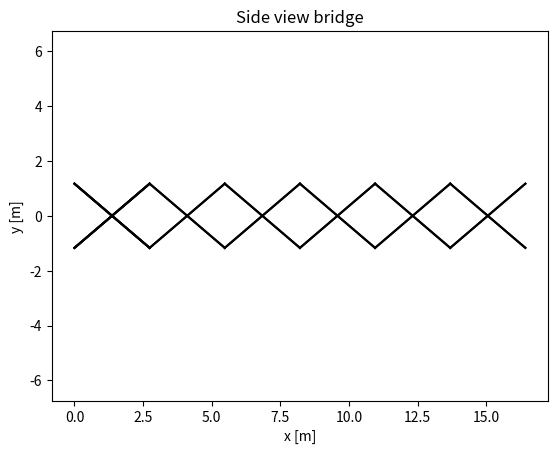
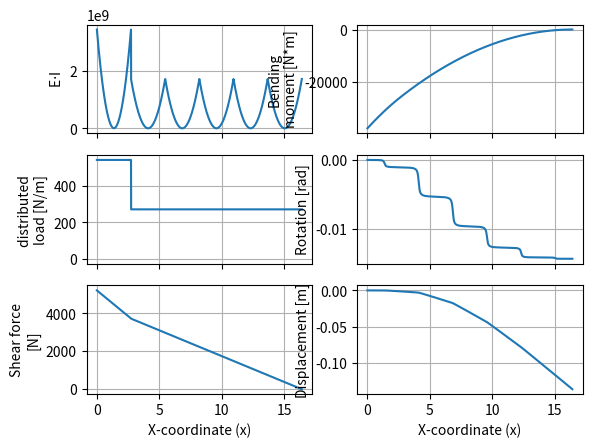
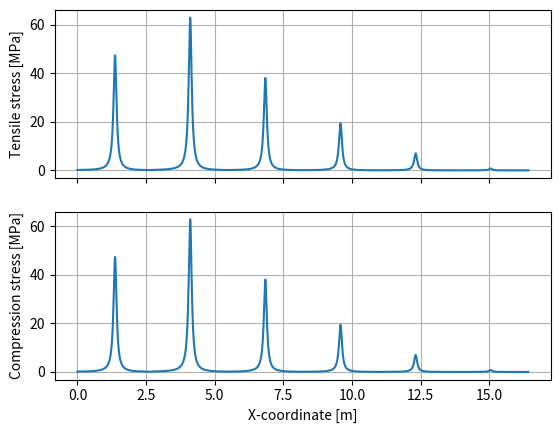

The matplotlib source for these figures, in order:
# -*- coding: utf-8 -*-
"""
Created on Mon Nov 20 14:17:13 2021

[redacted]
"""

import numpy as np
import matplotlib.pyplot as plt

fig1, ax1 = plt.subplots(num=1, clear=True)
fig2, axs = plt.subplots(3, 2, sharex=True, num=2, clear=True)
fig3, axs2 = plt.subplots(2, 1, sharex=True, num=3, clear=True)


class Beam:
    E = 10.56e9  # youngs modulus [Pa]
    length = 0  # length of the beam [m]
    distance = 0  # horiizontal length of beam at angle [m]
    x0 = 0  # start coordinate [m]
    y0 = 0  # start coordinate [m]
    x1 = 0  # end coordinate [m]
    y1 = 0  # end coordinate [m]
    # Angle of the x beams with horizontal axis when fully extended [rad]
    angle = 0
    z = 0  # When walking over the bridge the left and right [m]
    vertical = 0  # Vertical height of the beam when rotated at angle [m]
    weight = 0  # weight of the beam [kg]
    g = 9.81  # [m/s^2]
    load = 0  # Load that the weight of the bridge produces [N/m]
    color = 'black'

    def __init__(self, start_x, start_y, z, angle_with_horizontal, length,
                 youngsMod=10.56e9,
                 height=0.15,
                 rho=630,
                 color='black'):
        self.x0 = start_x
        self.y0 = start_y
        self.z = z

        self.angle = angle_with_horizontal
        self.length = length

        self.x1 = start_x + self.length * np.cos(self.angle)
        self.y1 = start_y + self.length * np.sin(self.angle)
        self.distance = self.x1 - self.x0

        self.height = height
        self.width = height
        self.vertical = self.height / np.cos(self.angle)
        # print(self.width, self.height, self.vertical)

        self.E = youngsMod

        # self.weight = rho * self.length * self.width * self.height
        self.weight = 19
        self.load = self.weight * self.g / self.distance

        self.color = color

    def draw(self, ax):
        """Plot beam on given pyplot ax."""
        ax.plot([self.x0, self.x1], [self.y0, self.y1], color=self.color)

    def withinRange(self, x):
        """Return if x coordinate is within the length of the beam."""
        return self.x0 <= x and x <= self.x1

    def centerY(self, x):
        """Calculate the y position at x coordinate."""
        frac = (x - self.x0)/(self.x1 - self.x0)
        if abs(frac) > 1:
            print('error')
        return frac * self.y1 + (1 - frac) * self.y0

    def bottomTop(self, x):
        """Return lower and higher edge of the beam at x coordinate."""
        midY = self.centerY(x)
        return (midY - self.vertical/2, midY + self.vertical/2)

    def area(self, x):
        """Return crosssectional area in yz plane, currently const over length."""
        return self.vertical * self.width

    def centroidY(self, x):
        """Weighted center coordinate of beam."""
        return self.centerY(x) * self.area(x)

    def momentArea(self, x):
        """Return moment area, currently constant over length of beam."""
        return 1/12 * self.width * self.vertical**3

    def momentAreaAxis(self, x, y):
        return self.momentArea(x) + self.area(x)*(y - self.centerY(x))**2

    def momentAreaAxisE(self, x, y):
        return self.momentAreaAxis(x, y) * self.E


# Constants
ANGLE = 0.7068418697276234
NUM_CROSSES = int(6)
LENGTH = 3.6
PATHWIDTH = 0.2
FLOORTHICKNESS = 0.01

# Generate bridge elements
startX = 0
startY = LENGTH/2*np.sin(ANGLE)

beams = []

# Number of parralell beams per cross
Ncrosses = [ 2, 1, 1, 1, 1, 1] # r=0.15m, w=19kg

# create X beams
for i in range(NUM_CROSSES):
    #  Four cross beams
    j = 0
    while j < Ncrosses[i]:
        beams.append(Beam(startX, -startY, -PATHWIDTH/2, ANGLE, LENGTH))
        beams.append(Beam(startX, -startY, PATHWIDTH/2, ANGLE, LENGTH))
        beams.append(Beam(startX, startY, -PATHWIDTH/2, -ANGLE, LENGTH))
        beams.append(Beam(startX, startY, PATHWIDTH/2, -ANGLE, LENGTH))
        j += 1

    startX = beams[-1].x1

bridge_length = beams[-1].x1 + 0


# Iterate through length of bridge to calculate multiple values
# x-axis locations at which vals are calculated
Xarr = np.linspace(0, bridge_length, 14766)
dx = Xarr[1]  # stepsize
# y-axis Centroid of the  bridge around which it rotates
CentroidY = np.zeros_like(Xarr)
I = np.zeros_like(Xarr)
EI = np.zeros_like(Xarr)  # Yougs modules multiplied of moment area of bridge
Load = np.zeros_like(Xarr)  # Load on the bridge

for i, x in enumerate(Xarr):
    current_centroidY = 0
    total_area = 0
    for beam in beams:
        if beam.withinRange(x):
            total_area += beam.area(x)
            current_centroidY += beam.centroidY(x)
            Load[i] += beam.load
    CentroidY[i] = current_centroidY / total_area

    for beam in beams:
        if beam.withinRange(x):
            I[i] += beam.momentAreaAxis(x, CentroidY[i])
            EI[i] += beam.momentAreaAxisE(x, CentroidY[i])

#  Place extra static load on bridge
# humanL = 0.2
# humanWeight = 75  # kg
# humanStart = bridge_length - humanL
# humanStartInd = int(humanStart/dx)
# humanEndInd = humanStartInd + int(humanL/dx)
# humanLoad = humanWeight*9.81/humanL
# Load[humanStartInd:humanEndInd+2] += humanLoad


# Calculate shear force graph
ShearForce = np.array([np.sum(Load[i:])*dx for i in range(len(Xarr))])

# Integrate ShearForce to get moment graph
Moment = np.array([np.trapz(ShearForce[:i], x=Xarr[:i])
                  for i in range(len(Xarr))])
Moment -= Moment[-1]

# Calculate displacement
Rotation = np.zeros_like(Xarr)
for i, x in enumerate(Xarr):
    Rotation[i] = np.trapz(Moment[:i]*Xarr[:i]/EI[:i], x=Xarr[:i])
    # Displacement[i] = np.trapz(Moment*Xarr[i]/EI, x=Xarr)

# Calculate displacement
Displacement = np.zeros_like(Xarr)
for i, x in enumerate(Xarr):
    Displacement[i] = np.trapz(Rotation[:i], x=Xarr[:i])


# caclulate tension
bottomY = beams[0].y0
topY = beams[0].y1
Tension = np.zeros_like(Xarr)
for i, x in enumerate(Xarr):
    Tension[i] = -Moment[i]*(topY - CentroidY[i])/I[i]
print('Max Tensile stress:    {:.4g} MPa'.format(max(Tension)/1e6))

# calculate compression
Compression = np.zeros_like(Xarr)
for i, x in enumerate(Xarr):
    Compression[i] = -Moment[i]*(-bottomY + CentroidY[i])/I[i]
print('Max compression stress {:.4g} MPa'.format(max(Compression)/1e6))


#  Draw sideview of the bridge with lines as beams
for beam in beams:
    beam.draw(ax1)
ax1.axis('equal')
ax1.set_title('Side view bridge')
ax1.set_xlabel('x [m]')
ax1.set_ylabel('y [m]')

#  Graph bridge characteristics
axs[0, 0].plot(Xarr, EI, label='EI')
axs[0, 0].set_ylabel(r'E$\cdot$I')
axs[0, 0].grid()

axs[1, 0].plot(Xarr, Load, label='Load')
axs[1, 0].plot(0, 0)
axs[1, 0].set_ylabel('distributed \nload [N/m]')
axs[1, 0].grid()

axs[2, 0].plot(Xarr, ShearForce, label='Shear')
axs[2, 0].set_ylabel('Shear force\n[N]')
axs[2, 0].set_xlabel('X-coordinate (x)')
axs[2, 0].grid()

# axs[3, 0].plot(Xarr, CentroidY, label='Shear')
# axs[3, 0].set_ylabel('Centroid')
# axs[3, 0].set_xlabel('X-coordinate (x)')
# axs[3, 0].grid()

axs[0, 1].plot(Xarr, Moment, label='Bending Moment')
axs[0, 1].set_ylabel('Bending\nmoment [N*m]')
axs[0, 1].grid()

axs[1, 1].plot(Xarr, Rotation, label='Rotation')
axs[1, 1].set_ylabel('Rotation [rad]')
axs[1, 1].grid()

axs[2, 1].plot(Xarr, Displacement, label='Displacement')
axs[2, 1].set_ylabel('Displacement [m]')
axs[2, 1].set_xlabel('X-coordinate (x)')
axs[2, 1].grid()


axs2[0].plot(Xarr, Tension/1e6, label='Tension')
axs2[0].set_ylabel('Tensile stress [MPa]')
axs2[0].grid()

axs2[1].plot(Xarr, Compression/1e6, label='Compression')
axs2[1].set_xlabel('X-coordinate [m]')
axs2[1].set_ylabel('Compression stress [MPa]')
axs2[1].grid()

plt.show()
